Run: headless pygame with SDL's dummy video driver; simulated clock (each Clock.tick advances the game by its frame time, no real sleeping); random seed 0; keys injected as events and as key.get_pressed() state; no mouse input.
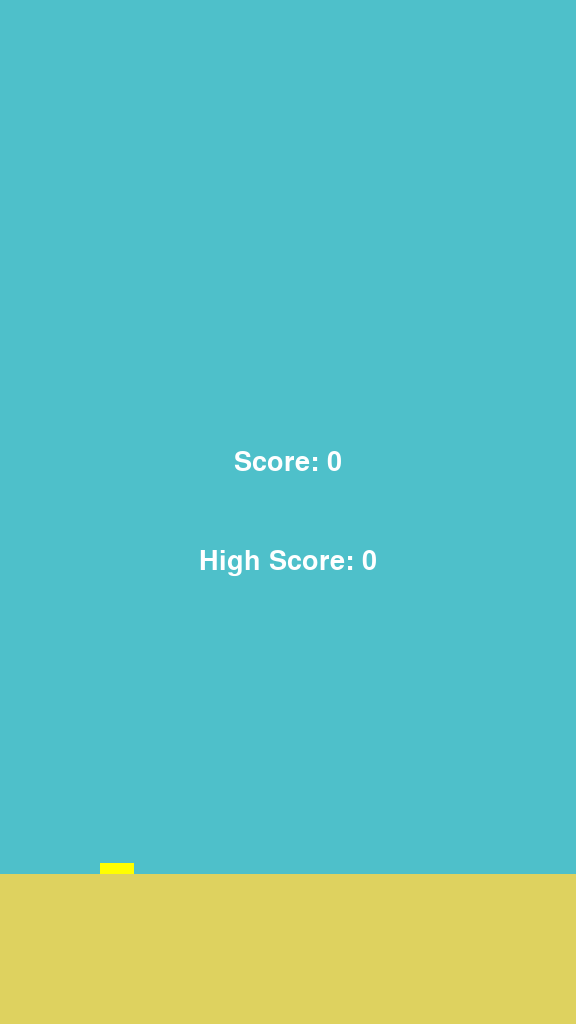
Frame 1 of 4 · flips 1–60 · no input
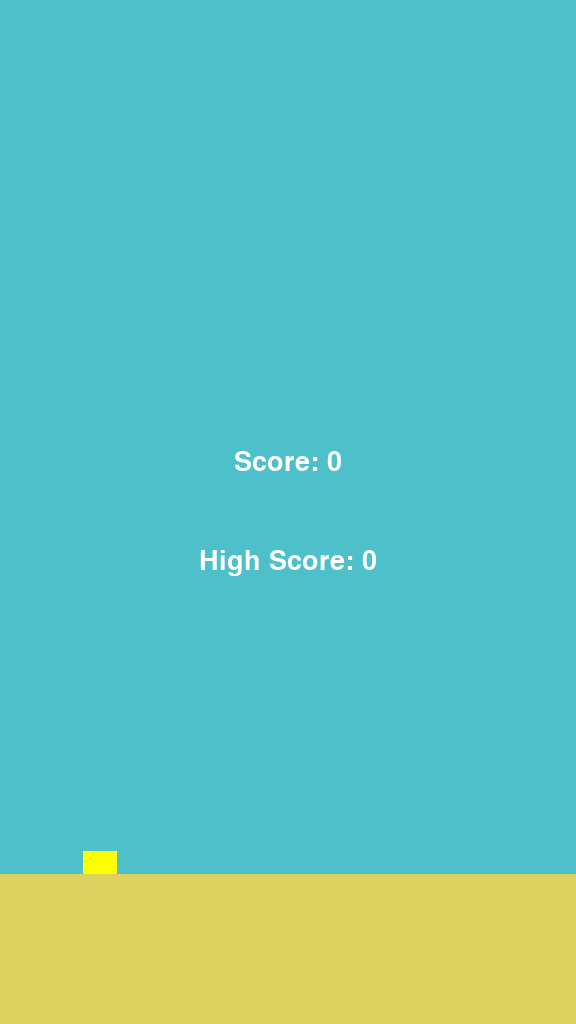
Frame 2 of 4 · flips 61–180 · tapped SPACE, RETURN · held RIGHT (→), D
Frame 3 of 4 · flips 181–300 · held DOWN (↓), S · screen unchanged from frame 2, image omitted
Frame 4 of 4 · flips 301–420 · held LEFT (←), A, UP (↑), W · screen unchanged from frame 3, image omitted

The pygame program that drew these frames:


import pygame
import sys
import random

# Initialize Pygame
pygame.init()

# Screen dimensions
screen_width = 576
screen_height = 1024
screen = pygame.display.set_mode((screen_width, screen_height))
pygame.display.set_caption('Flappy Bird')

# Clock for controlling frame rate
clock = pygame.time.Clock()

# Font for score display
game_font = pygame.font.Font(None, 40)

# Game variables
gravity = 0.25
bird_movement = 0
bird_rect = pygame.Rect(100, 512, 34, 24) # Approximate bird size
game_active = True # Game state
score = 0
high_score = 0

# Pipe variables
pipe_width = 50
pipe_gap = 200
pipe_speed = 5
pipe_list = []
SPAWNPIPE = pygame.USEREVENT
pygame.time.set_timer(SPAWNPIPE, 1200) # Generate a new pipe every 1.2 seconds
pipe_heights = [400, 600, 800]

# Ground variables
ground_height = 150
ground_rect = pygame.Rect(0, screen_height - ground_height, screen_width, ground_height)


# Function to create pipes
def create_pipe():
    random_pipe_pos = random.choice(pipe_heights)
    bottom_pipe = pygame.Rect(screen_width, random_pipe_pos, pipe_width, screen_height - random_pipe_pos)
    top_pipe = pygame.Rect(screen_width, 0, pipe_width, random_pipe_pos - pipe_gap)
    return bottom_pipe, top_pipe

# Function to move pipes
def move_pipes(pipes):
    for pipe in pipes:
        pipe.centerx -= pipe_speed
    return pipes

# Function to draw pipes
def draw_pipes(pipes):
    for pipe in pipes:
        pygame.draw.rect(screen, (0, 128, 0), pipe) # Green color

# Function for collision detection
def check_collision(pipes):
    for pipe in pipes:
        if bird_rect.colliderect(pipe):
            return False
    if bird_rect.colliderect(ground_rect) or bird_rect.top <= -100: # Check if bird hits ground or top
        return False
    return True

# Function to display score
def display_score(game_state):
    if game_state == 'main_game':
        score_surface = game_font.render(str(int(score)), True, (255, 255, 255)) # White color
        score_rect = score_surface.get_rect(center = (screen_width // 2, 100))
        screen.blit(score_surface, score_rect)
    if game_state == 'game_over':
        score_surface = game_font.render(f'Score: {int(score)}', True, (255, 255, 255))
        score_rect = score_surface.get_rect(center = (screen_width // 2, screen_height // 2 - 50))
        screen.blit(score_surface, score_rect)

        high_score_surface = game_font.render(f'High Score: {int(high_score)}', True, (255, 255, 255))
        high_score_rect = high_score_surface.get_rect(center = (screen_width // 2, screen_height // 2 + 50))
        screen.blit(high_score_surface, high_score_rect)

# Function to update high score
def update_high_score(current_score, current_high_score):
    if current_score > current_high_score:
        current_high_score = current_high_score
    return current_high_score

# Game loop
running = True
while running:
    for event in pygame.event.get():
        if event.type == pygame.QUIT:
            running = False
        if event.type == pygame.KEYDOWN:
            if event.key == pygame.K_SPACE and game_active:
                bird_movement = 0
                bird_movement -= 10 # Increased jump strength slightly
            if event.key == pygame.K_SPACE and not game_active:
                game_active = True
                pipe_list.clear()
                bird_rect.center = (100, 512)
                bird_movement = 0
                score = 0

        if event.type == SPAWNPIPE:
            pipe_list.extend(create_pipe())

    # Drawing the background
    screen.fill((78, 192, 202)) # Sky blue color

    if game_active:
        # Apply gravity to bird
        bird_movement += gravity
        bird_rect.centery += bird_movement

        # Check for collisions
        game_active = check_collision(pipe_list)

        # Move and draw pipes
        pipe_list = move_pipes(pipe_list)
        draw_pipes(pipe_list)

        # Update and display score
        score += 0.01 # Increment score gradually
        display_score('main_game')
    else:
        high_score = update_high_score(score, high_score)
        display_score('game_over')

    # Drawing the bird
    pygame.draw.rect(screen, (255, 255, 0), bird_rect) # Yellow color

    # Drawing the ground
    pygame.draw.rect(screen, (222, 210, 95), ground_rect) # Brownish color

    pygame.display.update()
    clock.tick(120) # Control frame rate

pygame.quit()
sys.exit()
